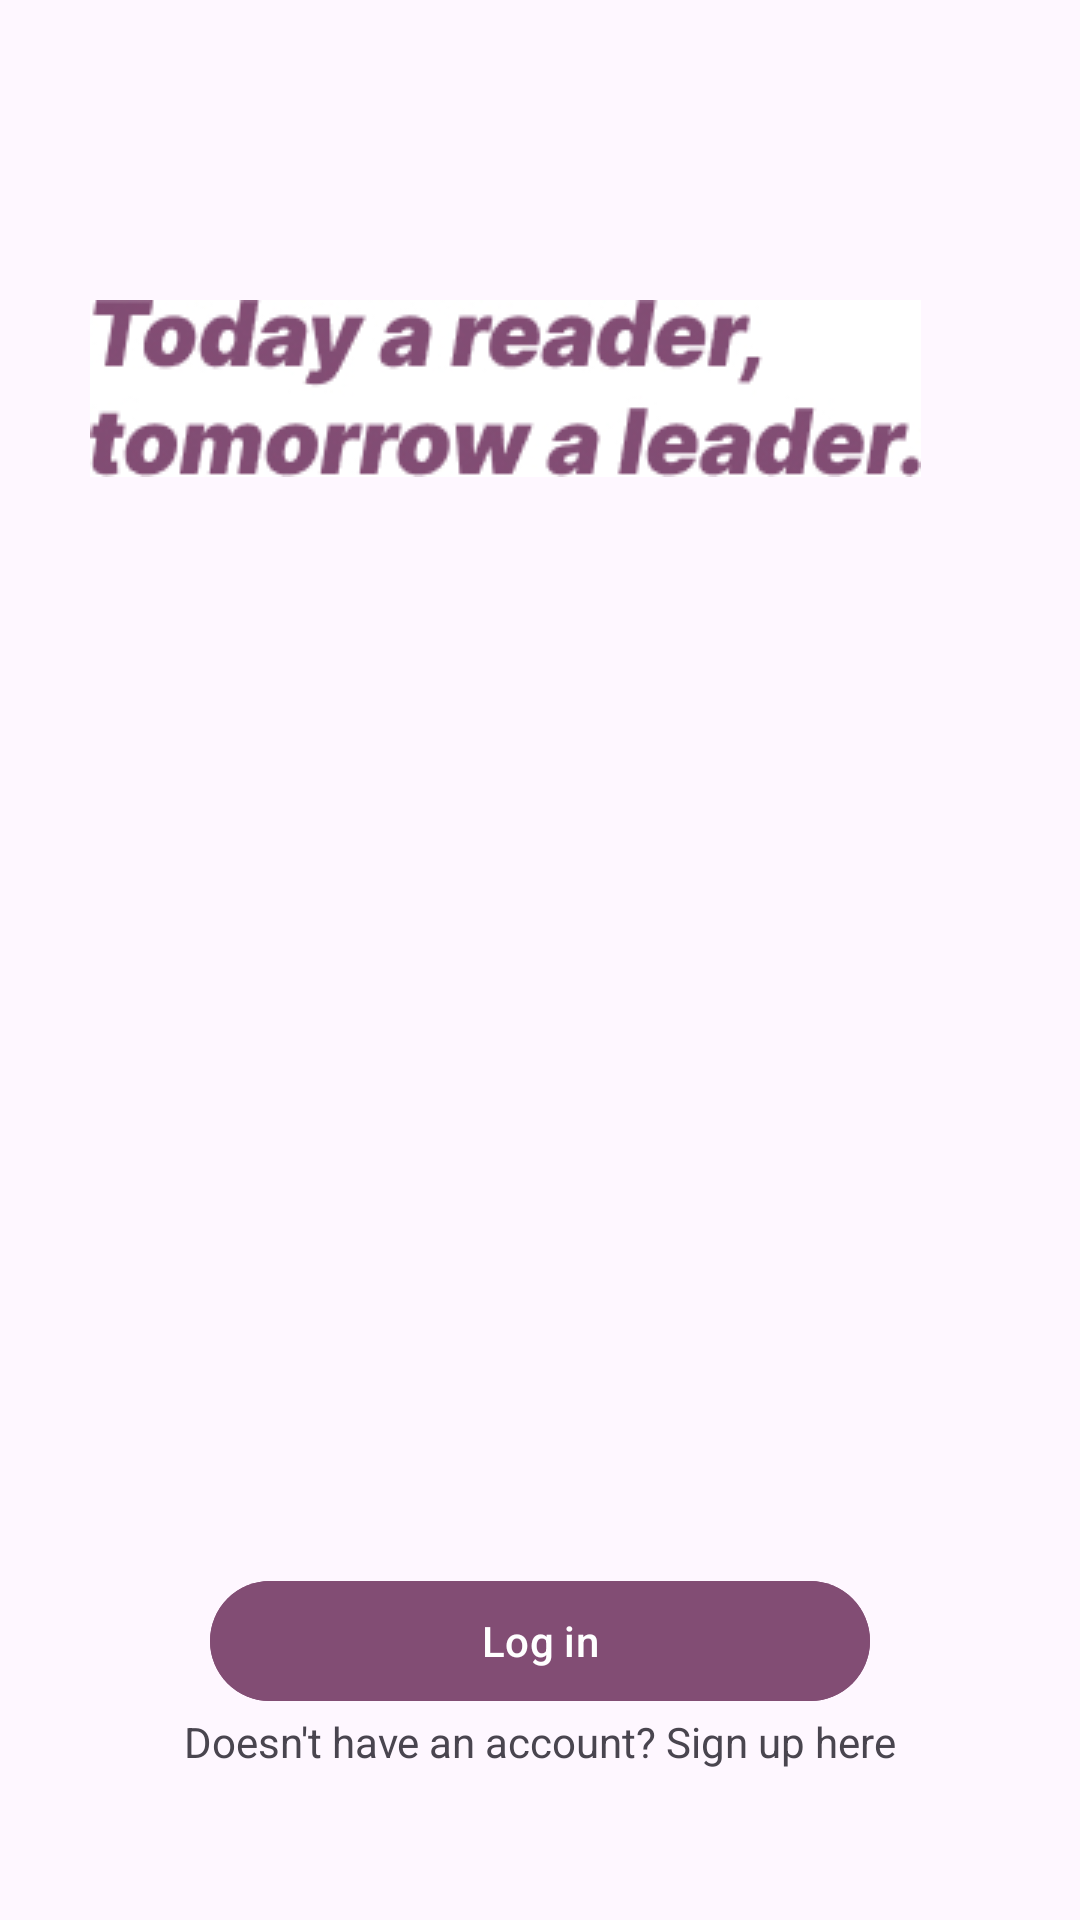

Here is an Android app screen rendered from its layout file. Give the layout XML and the strings, colors and styles it references.
<!-- AndroidManifest.xml: application theme Theme.LibraryManage -->
<!-- res/layout/begin_page.xml -->
<?xml version="1.0" encoding="utf-8"?>
<androidx.constraintlayout.widget.ConstraintLayout xmlns:android="http://schemas.android.com/apk/res/android"
    xmlns:app="http://schemas.android.com/apk/res-auto"
    xmlns:tools="http://schemas.android.com/tools"
    android:id="@+id/main"
    android:layout_width="match_parent"
    android:layout_height="match_parent"
    tools:context=".Activity.Public.BeginPageActivity">

    <androidx.constraintlayout.widget.ConstraintLayout
        android:layout_width="match_parent"
        android:layout_height="match_parent">

        <TextView
            android:id="@+id/textView"
            android:layout_width="wrap_content"
            android:layout_height="wrap_content"
            android:layout_marginBottom="50dp"
            android:text="Doesn't have an account? Sign up here"
            app:layout_constraintBottom_toBottomOf="parent"
            app:layout_constraintEnd_toEndOf="parent"
            app:layout_constraintStart_toStartOf="parent" />

        <ImageView
            android:id="@+id/imageView3"
            android:layout_width="wrap_content"
            android:layout_height="wrap_content"
            android:layout_marginStart="30dp"
            android:layout_marginTop="100dp"
            app:layout_constraintStart_toStartOf="parent"
            app:layout_constraintTop_toTopOf="parent"
            app:srcCompat="@drawable/today_a_reader__tomorrow_a_leader_" />

        <Button
            android:id="@+id/btn_login"
            android:layout_width="0dp"
            android:layout_height="wrap_content"
            android:layout_marginStart="70dp"
            android:layout_marginTop="615dp"
            android:layout_marginEnd="70dp"
            android:backgroundTint="#824D74"
            android:text="@string/log_in"
            app:layout_constraintBottom_toTopOf="@+id/textView"
            app:layout_constraintEnd_toEndOf="parent"
            app:layout_constraintHorizontal_bias="0.0"
            app:layout_constraintStart_toStartOf="parent"
            app:layout_constraintTop_toTopOf="parent"
            app:layout_constraintVertical_bias="1.0" />
    </androidx.constraintlayout.widget.ConstraintLayout>

</androidx.constraintlayout.widget.ConstraintLayout>
<!-- resources referenced by this layout -->
<resources>
  <!-- drawable today_a_reader__tomorrow_a_leader_: jpg bitmap (drawable, 28637 bytes) -->
  <string name="log_in">Log in</string>
  <style name="Theme.LibraryManage" parent="Base.Theme.LibraryManage" />
  <style name="Base.Theme.LibraryManage" parent="Theme.Material3.DayNight.NoActionBar">
          
          
      </style>
</resources>
